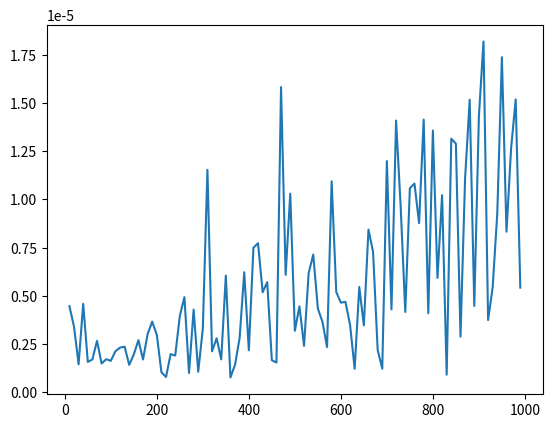

Python code for this plot:
import random
import time
from matplotlib import pyplot
def makearray():
    res = []
    for i in range(10,1000,10):
        newlist= random.sample(range(1, i+1), i)
        res.append(newlist)
    return res

batch=makearray()
def searching(arr):
    lenght= len(arr)
    num = random.randint(1,lenght+1)
    for i in range(len(arr)):
        if arr[i]==num:
            return num

timepoint = []
lsize = []
change = []
for arr in batch:
    lenght= len(arr)
    num = random.randint(1,lenght+1)
    lsize.append(lenght)
    start= time.perf_counter()
    searching(arr)
    end= time.perf_counter()
    ttime=end-start
    print(ttime)
    timepoint.append(ttime)
print(timepoint)
print(lsize)

pyplot.plot(lsize, timepoint)
pyplot.show()